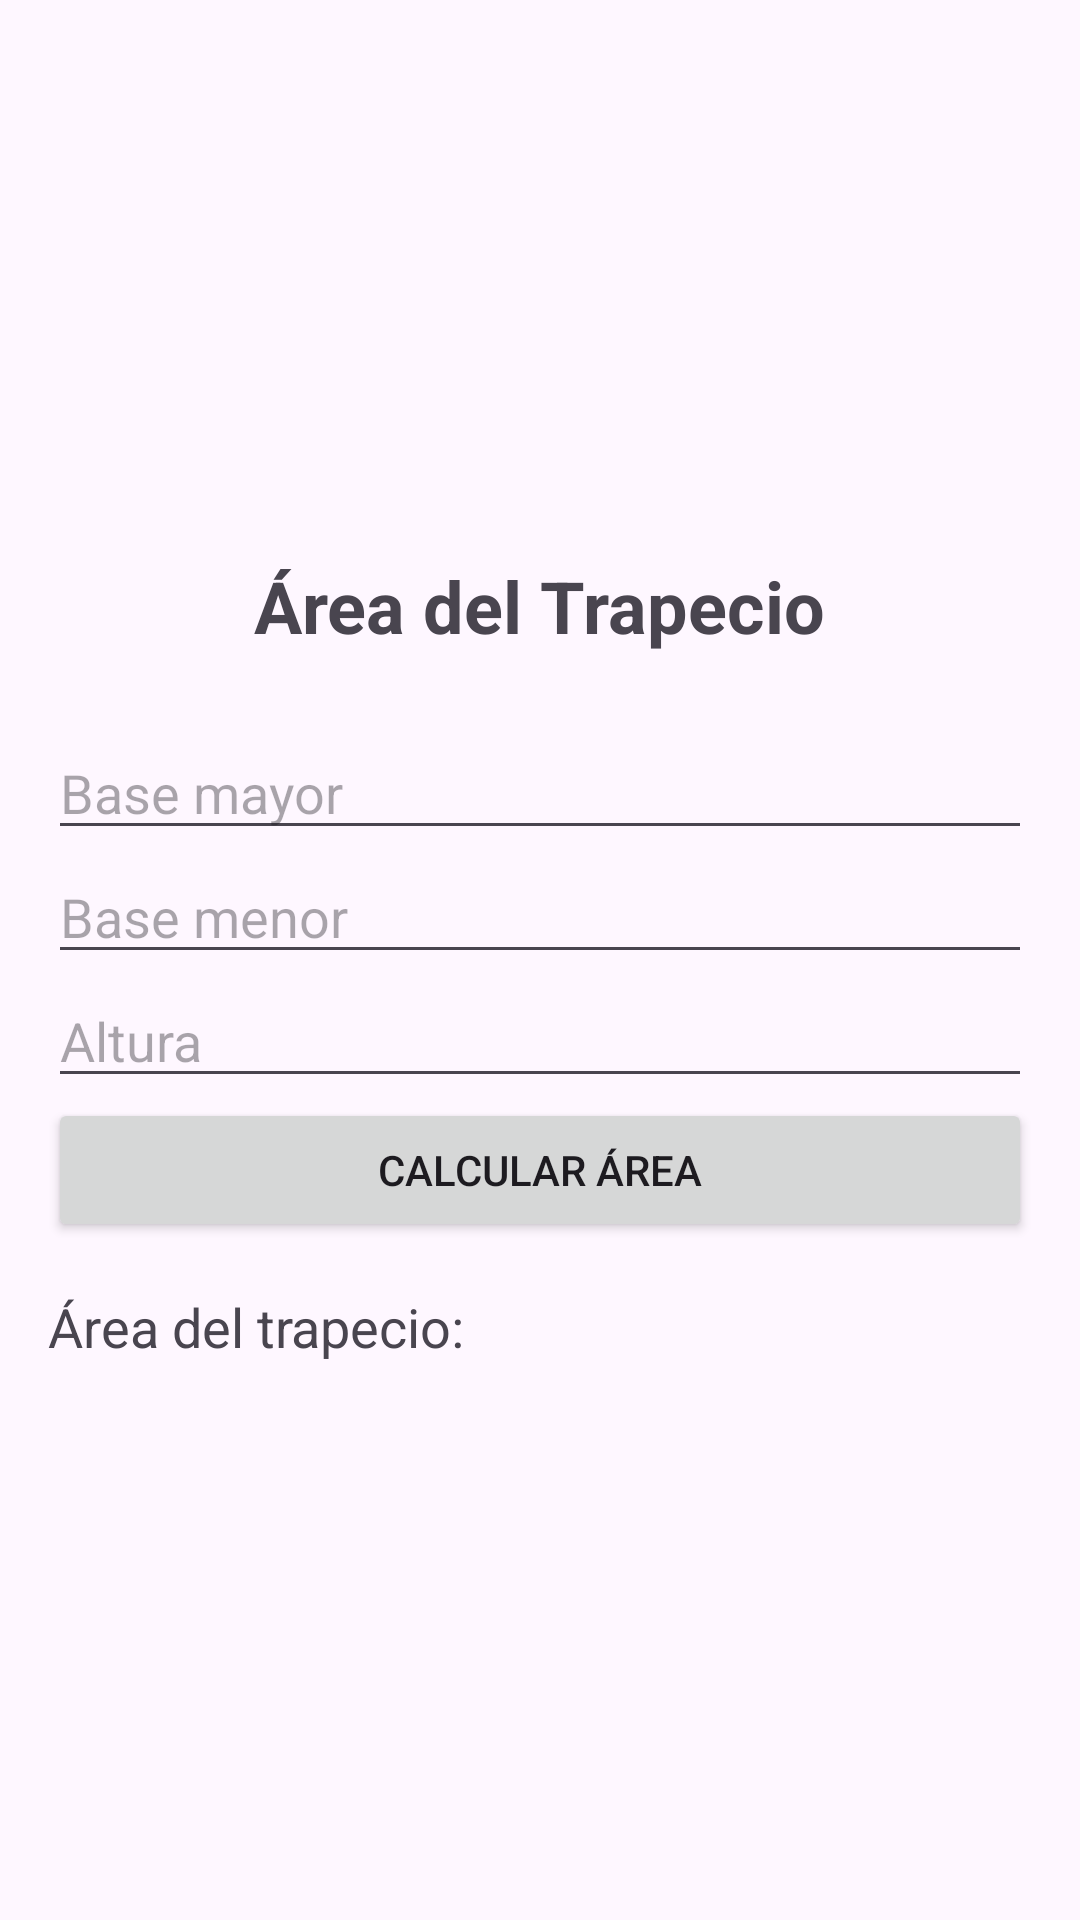

This screen was rendered from an Android layout file. Write that file and the resources it references.
<!-- AndroidManifest.xml: application theme Theme.DamPmpdmP003Areas2D -->
<!-- res/layout/activity_trapecio.xml -->
<?xml version="1.0" encoding="utf-8"?>
<LinearLayout xmlns:android="http://schemas.android.com/apk/res/android"
    android:layout_width="match_parent"
    android:layout_height="match_parent"
    android:orientation="vertical"
    android:padding="16dp"
    android:gravity="center">

    <TextView
        android:layout_width="wrap_content"
        android:layout_height="wrap_content"
        android:text="Área del Trapecio"
        android:textSize="24sp"
        android:textStyle="bold"
        android:layout_marginBottom="24dp"/>

    <EditText
        android:id="@+id/etBaseMayor"
        android:layout_width="match_parent"
        android:layout_height="wrap_content"
        android:hint="Base mayor"
        android:inputType="numberDecimal"/>

    <EditText
        android:id="@+id/etBaseMenor"
        android:layout_width="match_parent"
        android:layout_height="wrap_content"
        android:hint="Base menor"
        android:inputType="numberDecimal"/>

    <EditText
        android:id="@+id/etAltura"
        android:layout_width="match_parent"
        android:layout_height="wrap_content"
        android:hint="Altura"
        android:inputType="numberDecimal"/>

    <Button
        android:id="@+id/btnCalcular"
        android:layout_width="match_parent"
        android:layout_height="wrap_content"
        android:text="Calcular área"/>

    <TextView
        android:id="@+id/tvResultado"
        android:layout_width="match_parent"
        android:layout_height="wrap_content"
        android:text="Área del trapecio:"
        android:textSize="18sp"
        android:paddingTop="16dp"/>
</LinearLayout>
<!-- resources referenced by this layout -->
<resources>
  <style name="Theme.DamPmpdmP003Areas2D" parent="Base.Theme.DamPmpdmP003Areas2D" />
  <style name="Base.Theme.DamPmpdmP003Areas2D" parent="Theme.Material3.DayNight.NoActionBar">
          
          
      </style>
</resources>
